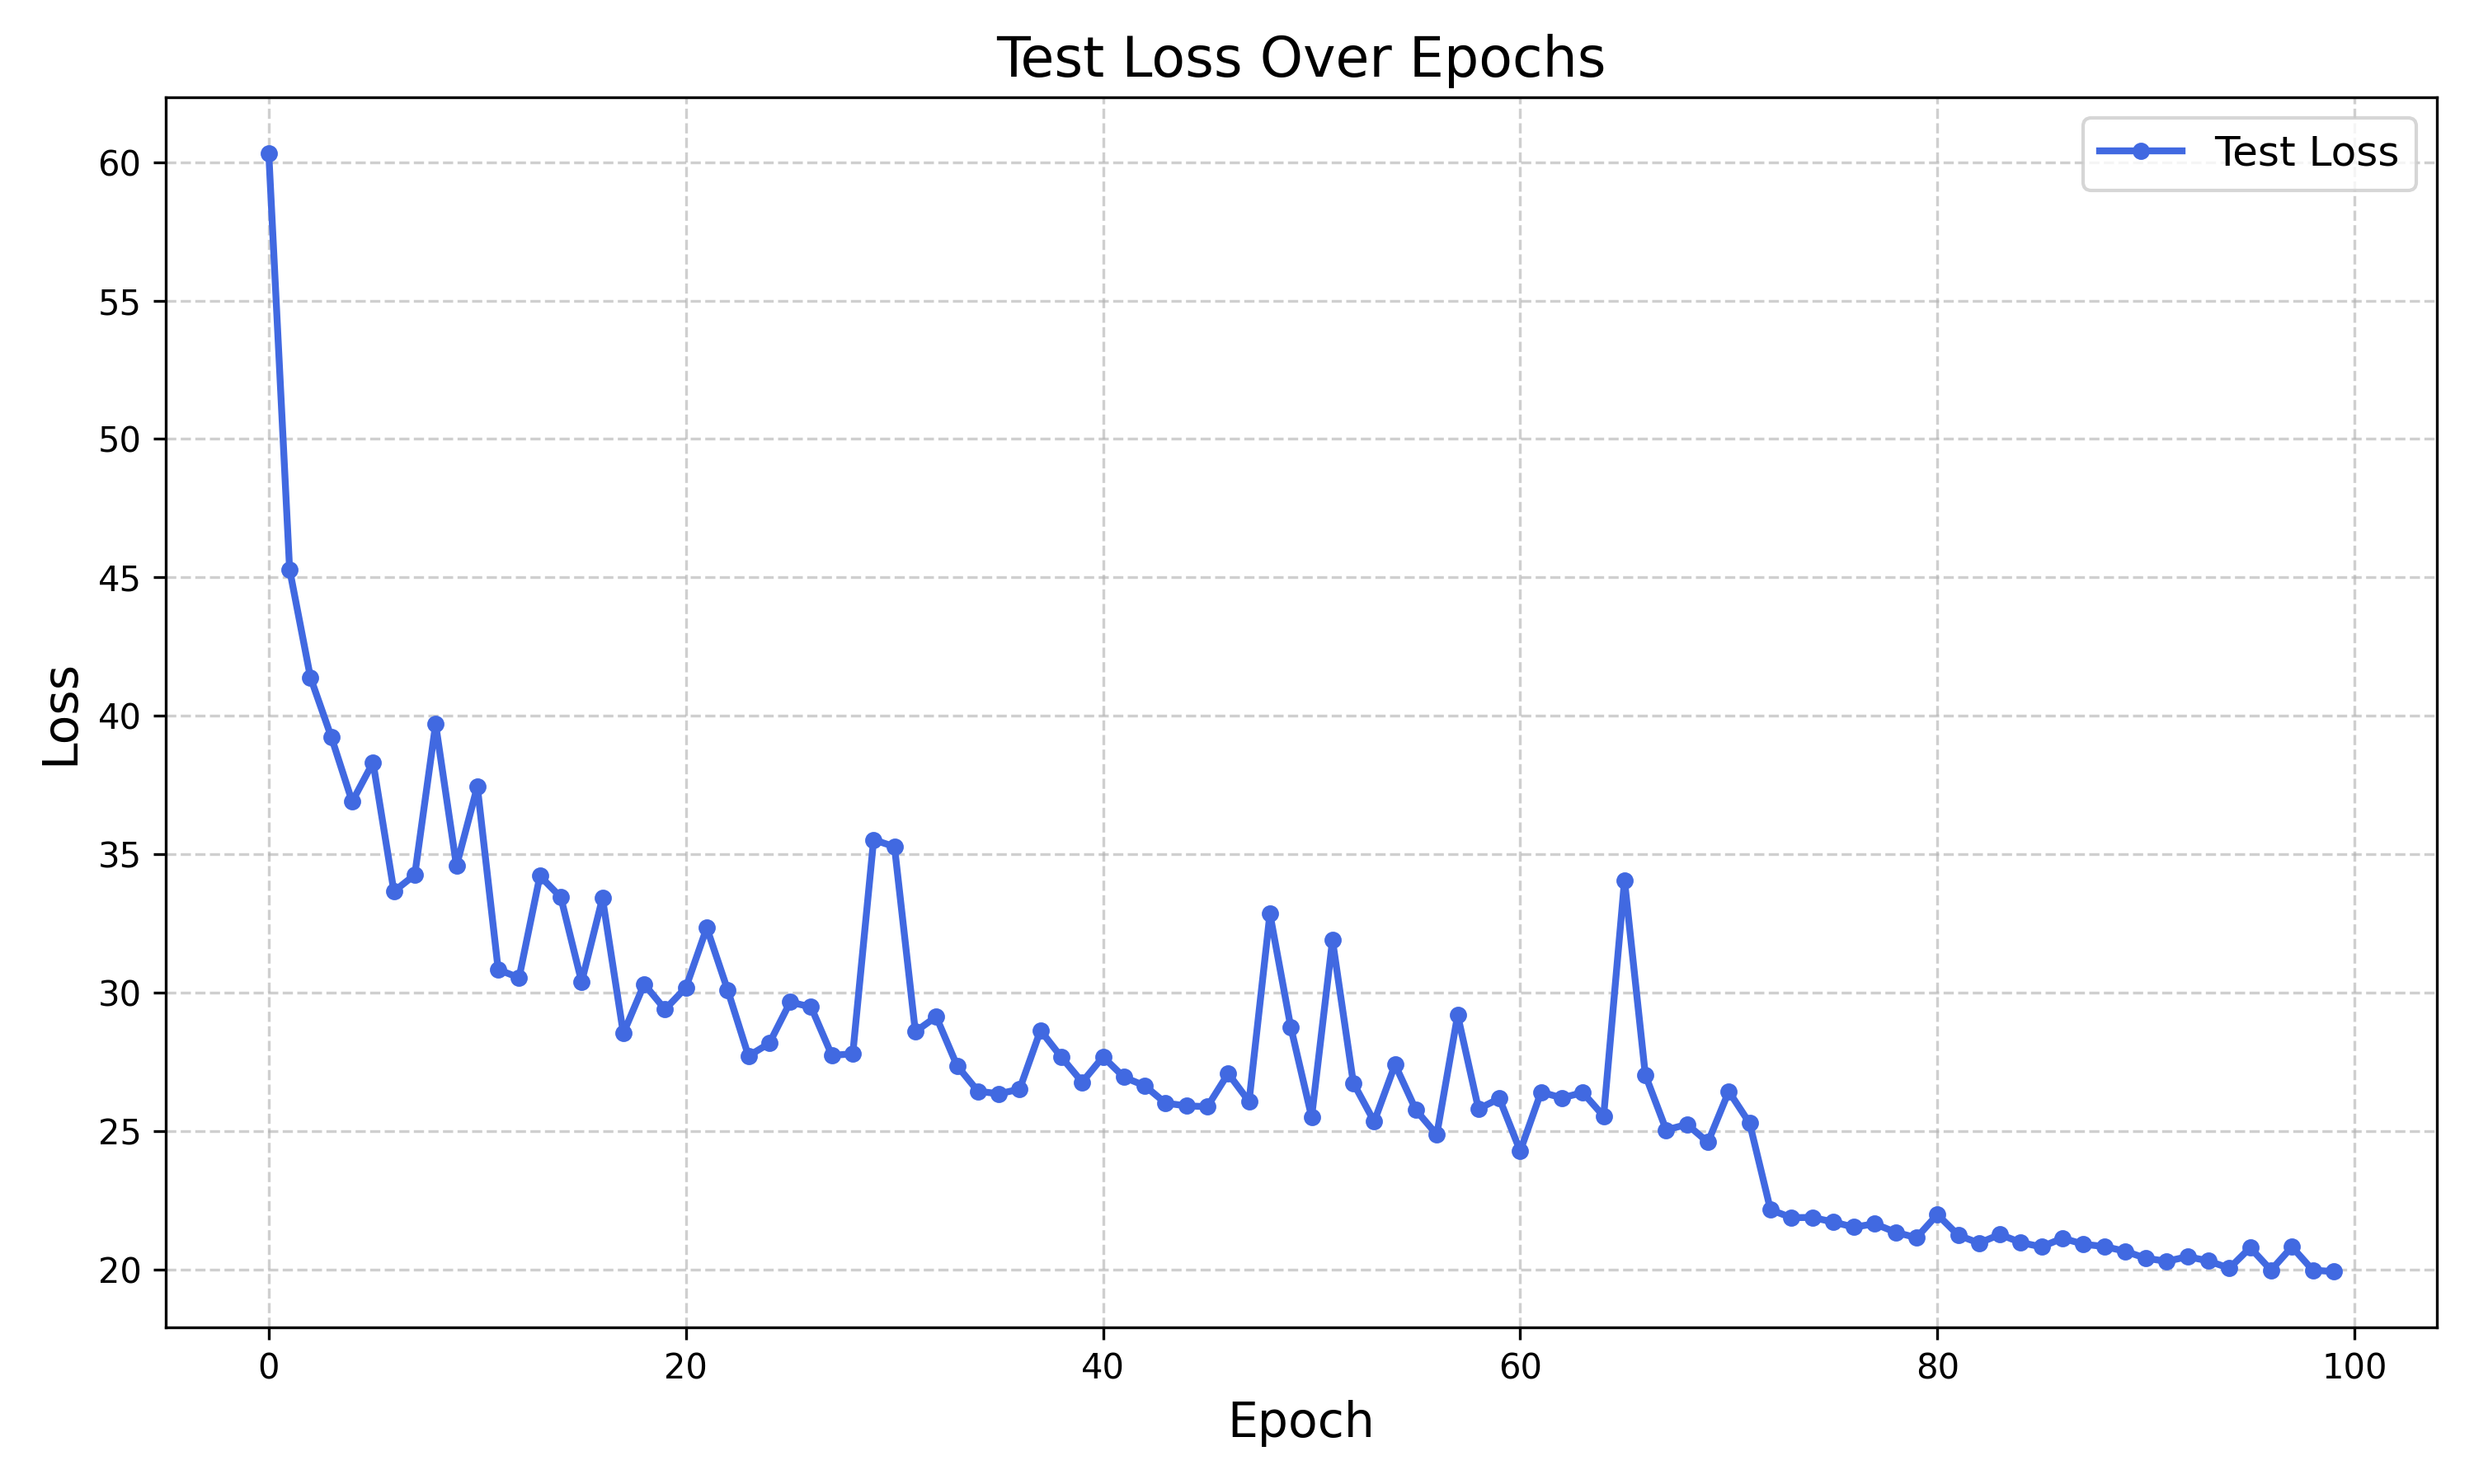

Data behind this chart, as committed beside it:
epoch, test_loss
1, 60.32
2, 45.29
3, 41.39
4, 39.24
5, 36.9
6, 38.32
7, 33.66
8, 34.26
9, 39.7
10, 34.58
11, 37.45
12, 30.84
13, 30.54
14, 34.22
15, 33.45
16, 30.39
17, 33.42
18, 28.53
19, 30.32
20, 29.4
21, 30.19
22, 32.35
23, 30.1
24, 27.72
25, 28.18
26, 29.66
27, 29.49
28, 27.74
29, 27.8
30, 35.53
31, 35.28
32, 28.6
33, 29.14
34, 27.37
35, 26.45
36, 26.35
37, 26.52
38, 28.64
39, 27.68
40, 26.78
41, 27.69
42, 26.95
43, 26.64
44, 26.02
45, 25.92
46, 25.89
47, 27.09
48, 26.08
49, 32.85
50, 28.76
51, 25.52
52, 31.9
53, 26.75
54, 25.35
55, 27.41
56, 25.77
57, 24.88
58, 29.19
59, 25.81
60, 26.18
... 40 more rows
